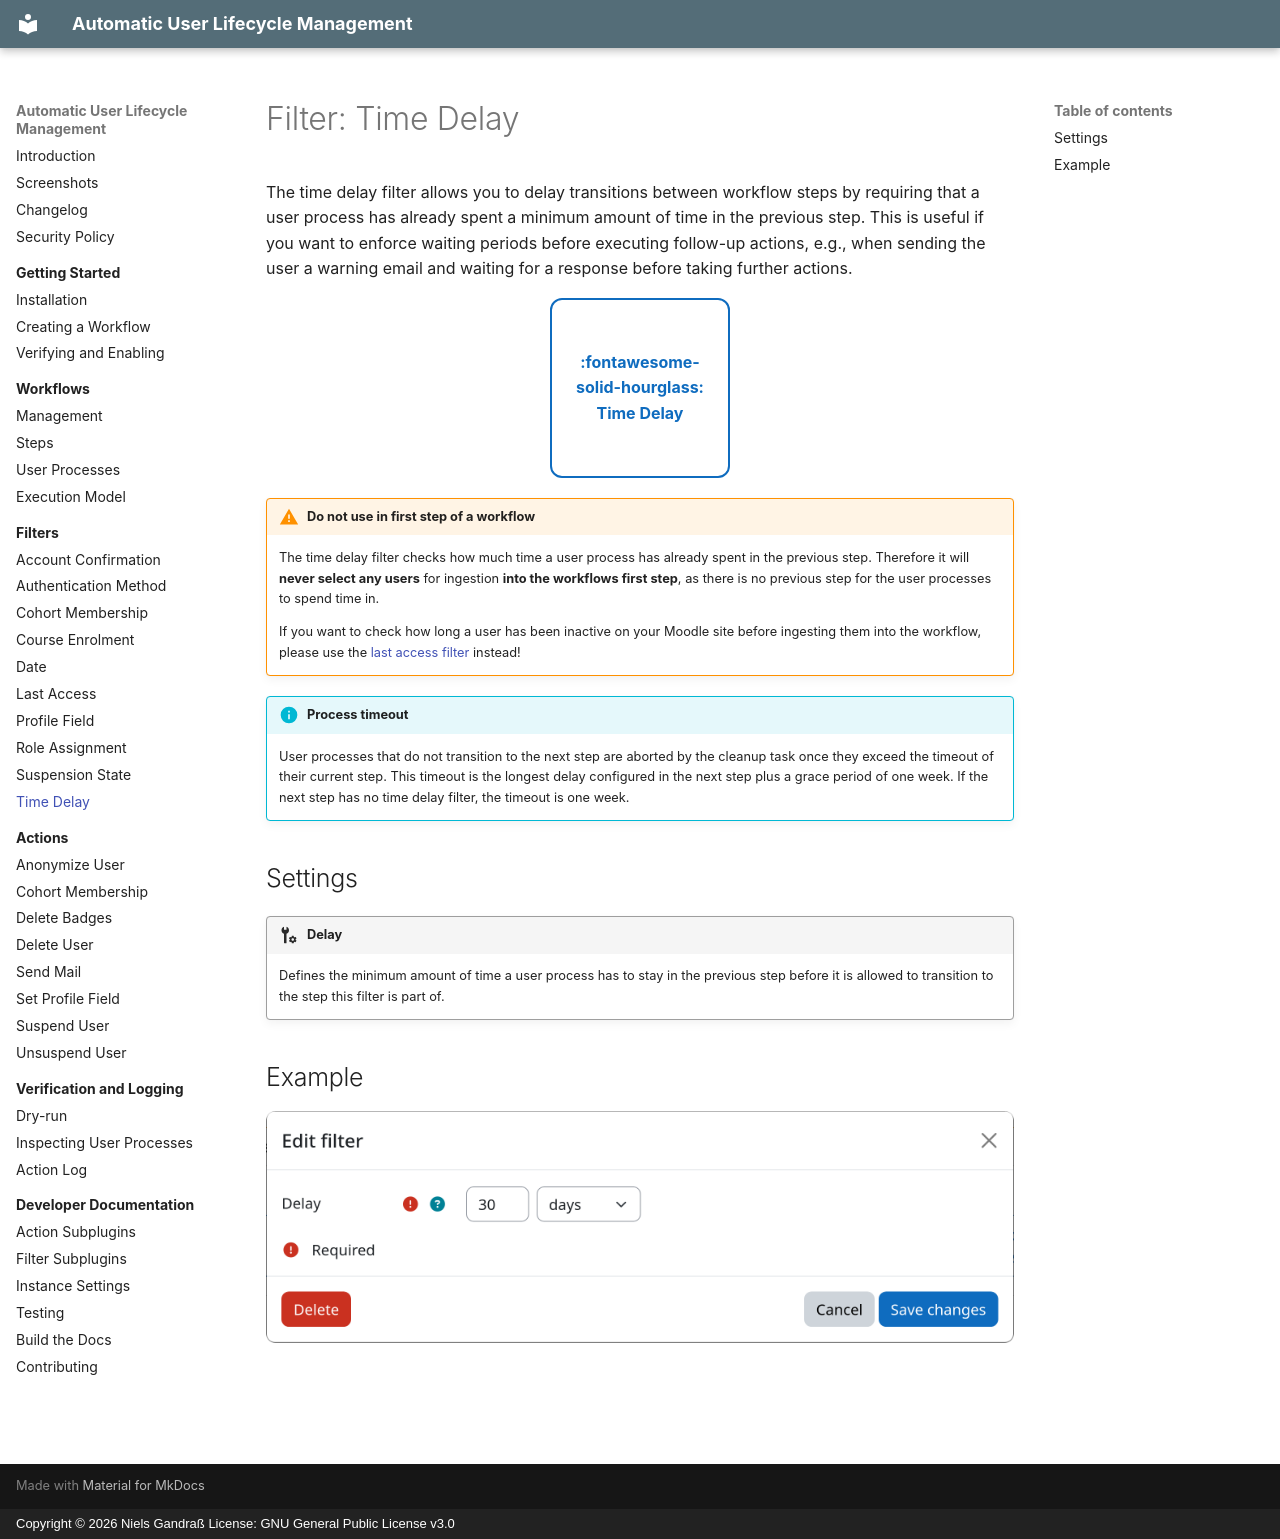

repository: ngandrass/moodle-tool_userautodelete · page: filters/delay/index.html · generator: mkdocs · copyright: Copyright © 2026 Niels Gandraß License: GNU General Public License v3.0

# Filter: Time Delay

The time delay filter allows you to delay transitions between workflow steps by requiring that a user process has
already spent a minimum amount of time in the previous step. This is useful if you want to enforce waiting periods
before executing follow-up actions, e.g., when sending the user a warning email and waiting for a response before taking
further actions.

<div class="subplugin-grid" markdown>
[:fontawesome-solid-hourglass:<br>Time Delay](#){.md-button .md-button-subplugin .md-button-subplugin-filter .md-button-disabled}
</div>

!!! warning "Do not use in first step of a workflow"
    The time delay filter checks how much time a user process has already spent in the previous step. Therefore it will
    **never select any users** for ingestion **into the workflows first step**, as there is no previous step for the user
    processes to spend time in.

    If you want to check how long a user has been inactive on your Moodle site before ingesting them into the workflow,
    please use the [last access filter](lastaccess.md) instead!

!!! info "Process timeout"
    User processes that do not transition to the next step are aborted by the cleanup task once they exceed the
    timeout of their current step. This timeout is the longest delay configured in the next step plus a grace period
    of one week. If the next step has no time delay filter, the timeout is one week.


## Settings

!!! setting "Delay"
    Defines the minimum amount of time a user process has to stay in the previous step before it is allowed to
    transition to the step this filter is part of.


## Example

![Example screenshot of the instance settings for the time delay filter](../assets/screenshots/userdeletefilter_delay_example.png)
